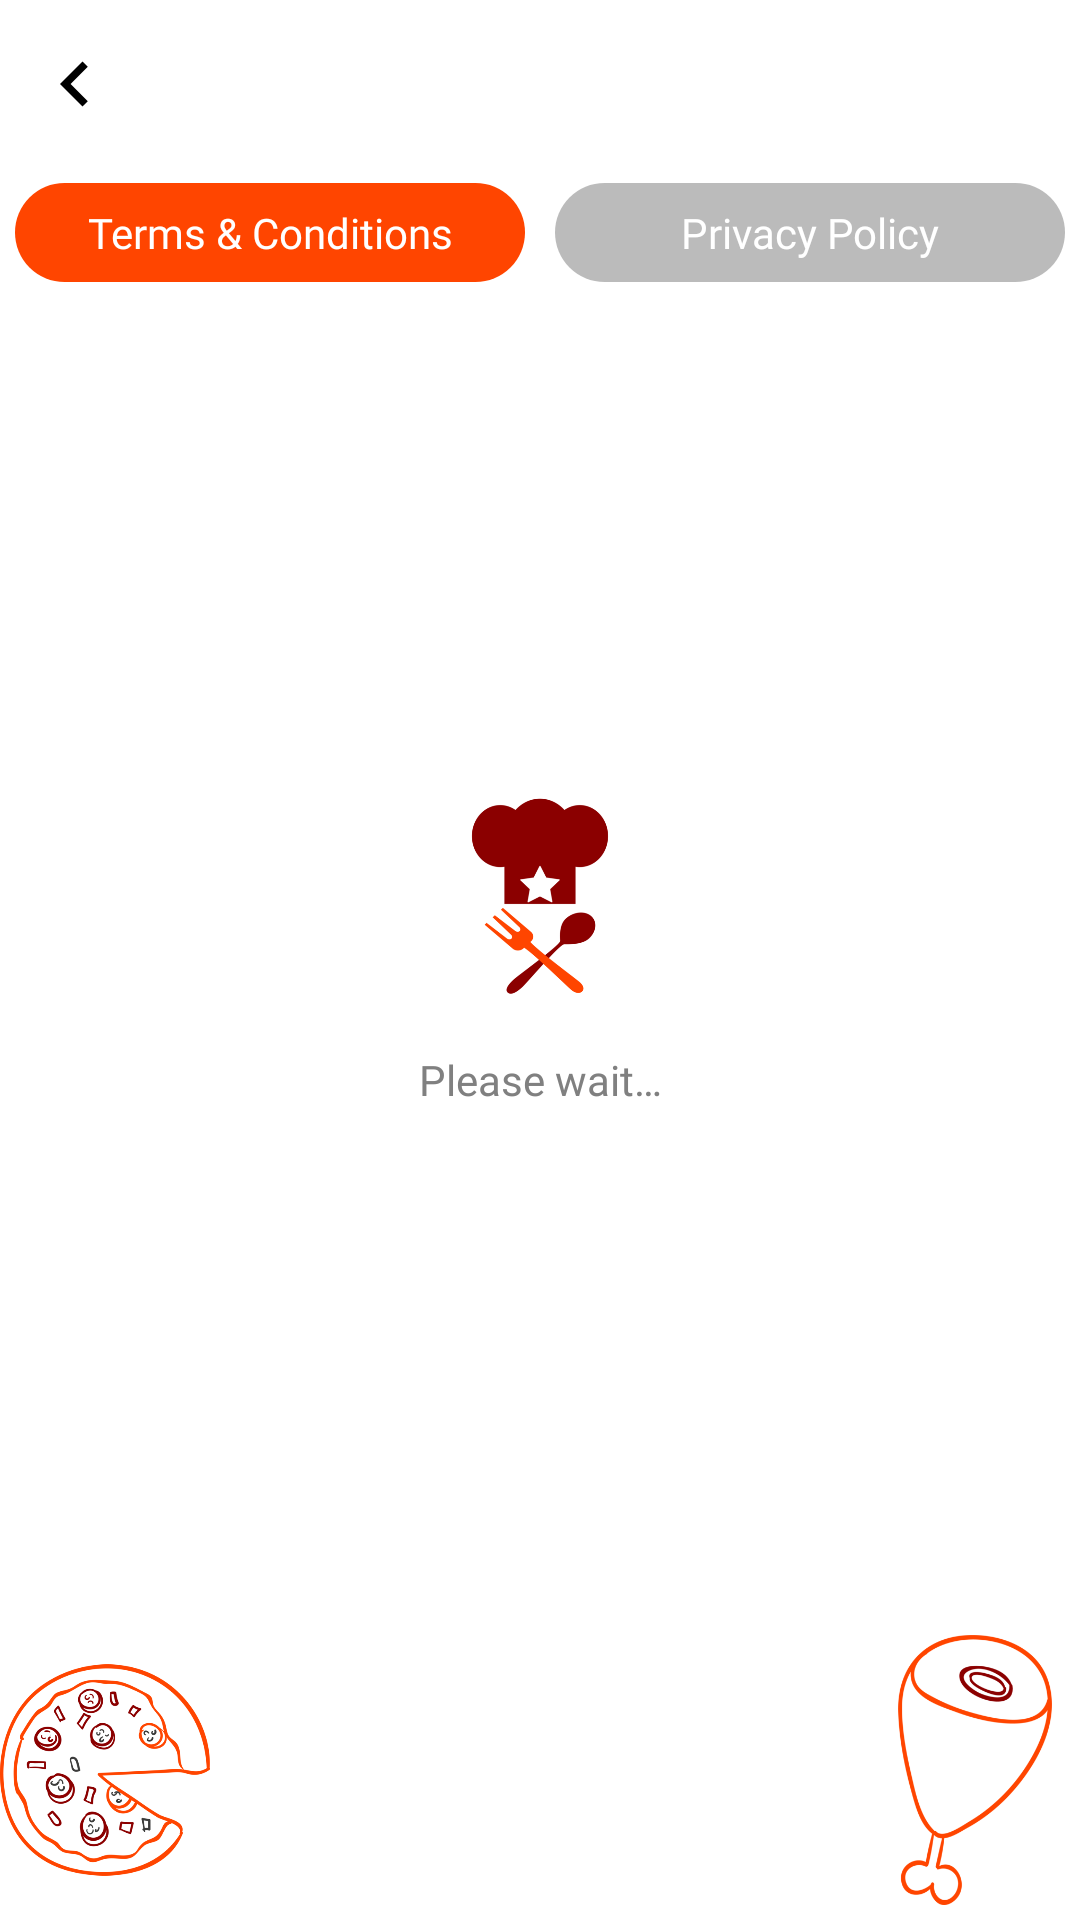

Layout XML and referenced resources for this Android screen:
<!-- AndroidManifest.xml: application theme AppTheme -->
<!-- res/layout/activity_terms.xml -->
<?xml version="1.0" encoding="utf-8"?>
<RelativeLayout xmlns:android="http://schemas.android.com/apk/res/android"
    xmlns:app="http://schemas.android.com/apk/res-auto"
    android:layout_width="match_parent"
    android:layout_height="match_parent"
    android:background="@color/white">

    <ImageView
        android:id="@+id/carrot"
        android:layout_width="70dp"
        android:layout_height="90dp"
        android:layout_marginBottom="5dp"
        android:layout_alignParentStart="true"
        android:layout_alignParentBottom="true"
        android:src="@drawable/cabbage" />

    <ImageView
        android:id="@+id/milk"
        android:layout_width="70dp"
        android:layout_height="90dp"
        android:layout_marginBottom="5dp"
        android:layout_alignParentEnd="true"
        android:layout_alignParentBottom="true"
        android:src="@drawable/steak" />

    <RelativeLayout
        android:id="@+id/relative_toolbar"
        android:layout_width="match_parent"
        android:layout_height="56dp"
        android:layout_alignParentTop="true"
        android:layout_centerInParent="true">

        <TextView
            android:id="@+id/back"
            android:layout_width="wrap_content"
            android:layout_height="wrap_content"
            android:layout_alignParentStart="true"
            android:layout_centerInParent="true"
            android:layout_gravity="center"
            android:layout_marginTop="10dp"
            android:layout_marginEnd="40dp"
            android:drawableStart="@drawable/ic_chevron_left_black_24dp2"
            android:fontFamily="@font/gothamrounded"
            android:gravity="center"
            android:padding="10dp"
            android:paddingEnd="18dp"
            android:textColor="@color/black"
            android:textSize="14sp"
            android:textStyle="bold" />

        <ImageView
            android:layout_width="wrap_content"
            android:layout_height="match_parent"
            android:layout_centerInParent="true"
            android:layout_gravity="center"
            app:srcCompat="@mipmap/ic_launcher" />
    </RelativeLayout>

    <LinearLayout xmlns:android="http://schemas.android.com/apk/res/android"
        android:id="@+id/relative2"
        android:layout_width="match_parent"
        android:layout_height="wrap_content"
        android:layout_below="@id/relative_toolbar"
        android:layout_centerInParent="true"
        android:layout_marginBottom="5dp">

        <TextView
            android:id="@+id/terms_and_conditions"
            android:layout_width="match_parent"
            android:layout_height="wrap_content"
            android:layout_gravity="center"
            android:layout_margin="5dp"
            android:layout_weight="1"
            android:background="@drawable/bg_button"
            android:fontFamily="@font/gothamrounded"
            android:gravity="center"
            android:paddingStart="15dp"
            android:paddingEnd="15dp"
            android:text="@string/terms_and_conditions"
            android:textColor="@color/white"
            android:textSize="14sp" />

        <TextView
            android:id="@+id/privacy_policy"
            android:layout_width="match_parent"
            android:layout_height="wrap_content"
            android:layout_gravity="center"
            android:layout_margin="5dp"
            android:layout_weight="1"
            android:background="@drawable/bg_button5"
            android:fontFamily="@font/gothamrounded"
            android:gravity="center"
            android:paddingStart="15dp"
            android:paddingEnd="15dp"
            android:text="@string/privacy_policy"
            android:textColor="@color/white"
            android:textSize="14sp" />

    </LinearLayout>

    <LinearLayout
        android:id="@+id/linear_available"
        android:layout_width="match_parent"
        android:layout_height="wrap_content"
        android:layout_centerInParent="true"
        android:layout_margin="20dp"
        android:orientation="vertical"
        android:visibility="visible">

        <ImageView
            android:layout_width="match_parent"
            android:layout_height="80dp"
            android:layout_gravity="center"
            android:src="@drawable/logo" />

        <TextView
            android:id="@+id/please_wait"
            android:layout_width="match_parent"
            android:layout_height="wrap_content"
            android:layout_gravity="center"
            android:fontFamily="@font/gothamrounded"
            android:gravity="center"
            android:lineSpacingExtra="10dp"
            android:padding="10dp"
            android:text="@string/loading"
            android:textColor="@color/dark_gray"
            android:textSize="14sp" />
    </LinearLayout>

    <TextView
        android:id="@+id/terms_txt"
        android:layout_width="match_parent"
        android:layout_height="match_parent"
        android:layout_below="@+id/relative2"
        android:fontFamily="@font/gothamrounded"
        android:gravity="center"
        android:paddingStart="15dp"
        android:paddingTop="10dp"
        android:paddingEnd="15dp"
        android:paddingBottom="90dp"
        android:textColor="@color/black"
        android:textSize="16sp" />
</RelativeLayout>
<!-- resources referenced by this layout -->
<resources>
  <color name="black">#000000</color>
  <color name="dark_gray">#808080</color>
  <color name="white">#FFFFFF</color>
  <!-- drawable bg_button (drawable) -->
  <?xml version="1.0" encoding="utf-8"?>
  <shape xmlns:android="http://schemas.android.com/apk/res/android">
    <solid android:color="#FF4500" />
    <corners android:radius="80dp" />
    <padding
        android:bottom="7dp"
        android:left="7dp"
        android:right="7dp"
        android:top="7dp" />
  </shape>
  <!-- drawable bg_button5 (drawable) -->
  <?xml version="1.0" encoding="utf-8"?>
  <shape xmlns:android="http://schemas.android.com/apk/res/android">
    <solid android:color="#44000000" />
    <corners android:radius="80dp" />
    <padding
        android:bottom="7dp"
        android:left="7dp"
        android:right="7dp"
        android:top="7dp" />
  </shape>
  <!-- drawable cabbage: png bitmap (drawable, 68803 bytes) -->
  <!-- drawable ic_chevron_left_black_24dp2 (drawable) -->
  <vector xmlns:android="http://schemas.android.com/apk/res/android"
      android:width="30dp"
      android:height="30dp"
      android:viewportWidth="24.0"
      android:viewportHeight="24.0">
    <path
        android:fillColor="#000000"
        android:pathData="M15.41,7.41L14,6l-6,6 6,6 1.41,-1.41L10.83,12z"/>
  </vector>
  <!-- drawable logo: png bitmap (drawable, 32147 bytes) -->
  <!-- drawable steak: png bitmap (drawable, 26255 bytes) -->
  <!-- mipmap ic_launcher: png bitmap (mipmap-hdpi, 5020 bytes) -->
  <string name="loading">Please wait…</string>
  <string name="privacy_policy">Privacy Policy</string>
  <string name="terms_and_conditions">Terms &amp; Conditions</string>
  <style name="AppTheme" parent="Theme.AppCompat.NoActionBar">
          
          <item name="colorPrimary">@color/colorPrimary</item>
          <item name="colorPrimaryDark">@color/colorPrimaryDark</item>
          <item name="colorAccent">@color/colorAccent</item>
      </style>
  <color name="colorPrimary">#8B0000</color>
  <color name="colorPrimaryDark">#8B0000</color>
  <color name="colorAccent">#FF4500</color>
</resources>
